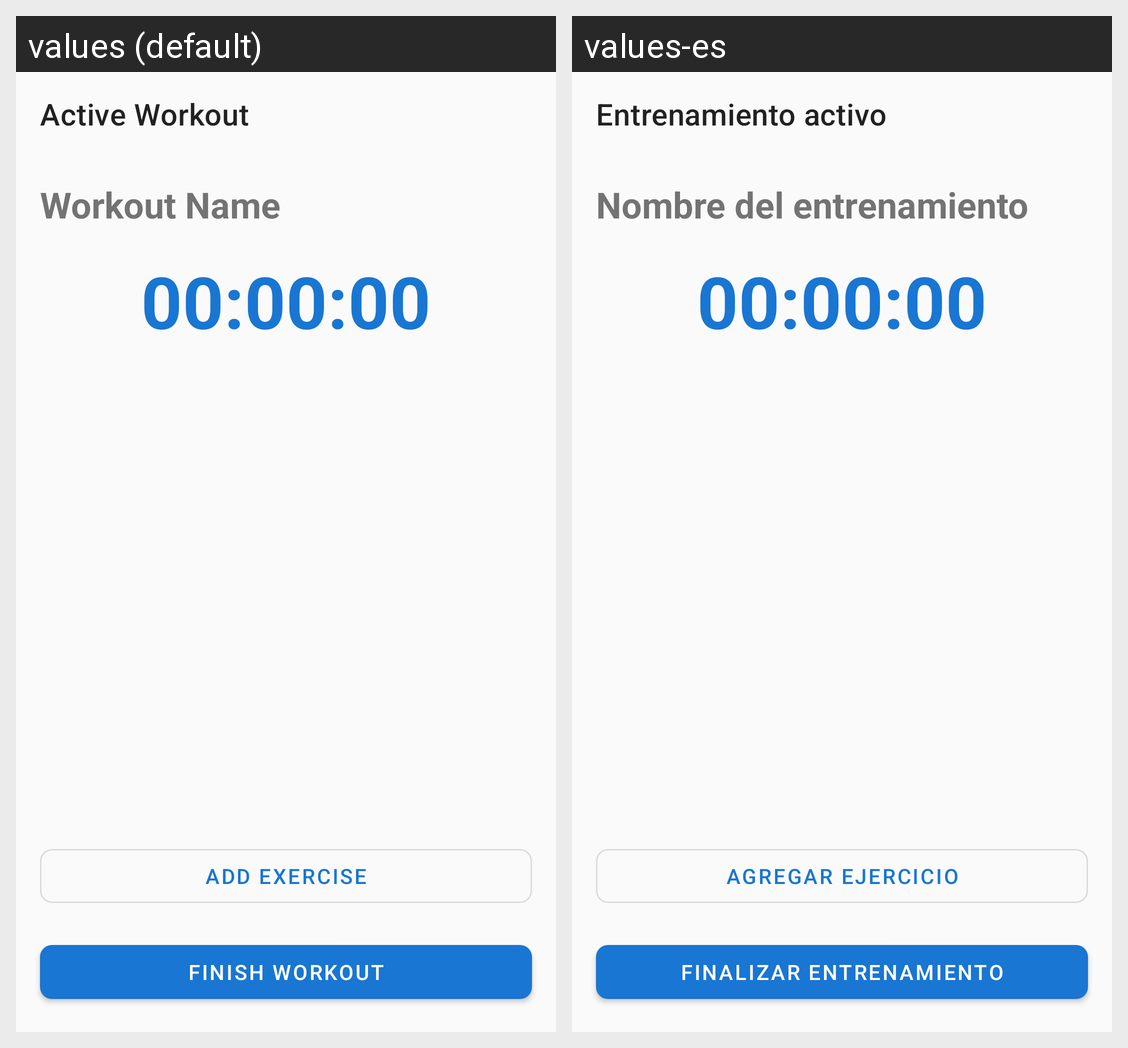

The Android screen above is rendered under two locales of the same app. Produce the string resources it draws, with the default and per-locale values.
Android screen res/layout/fragment_active_workout.xml rendered under 2 locales, left to right: values (default), values-es. Device: Nexus 5 (rendered at 1080×1920; each locale shown at half size, 540×960, under a caption strip naming it); theme Theme.BigLifts.
Strings drawn on this screen, with the default value and each locale's value (text and hints the layout hard-codes, and strings that could not be matched under every locale, appear in the picture but are not listed):

active_workout
  values: Active Workout
  values-es: Entrenamiento activo

workout_name
  values: Workout Name
  values-es: Nombre del entrenamiento

add_exercise
  values: Add Exercise
  values-es: Agregar ejercicio

finish_workout
  values: Finish Workout
  values-es: Finalizar entrenamiento
